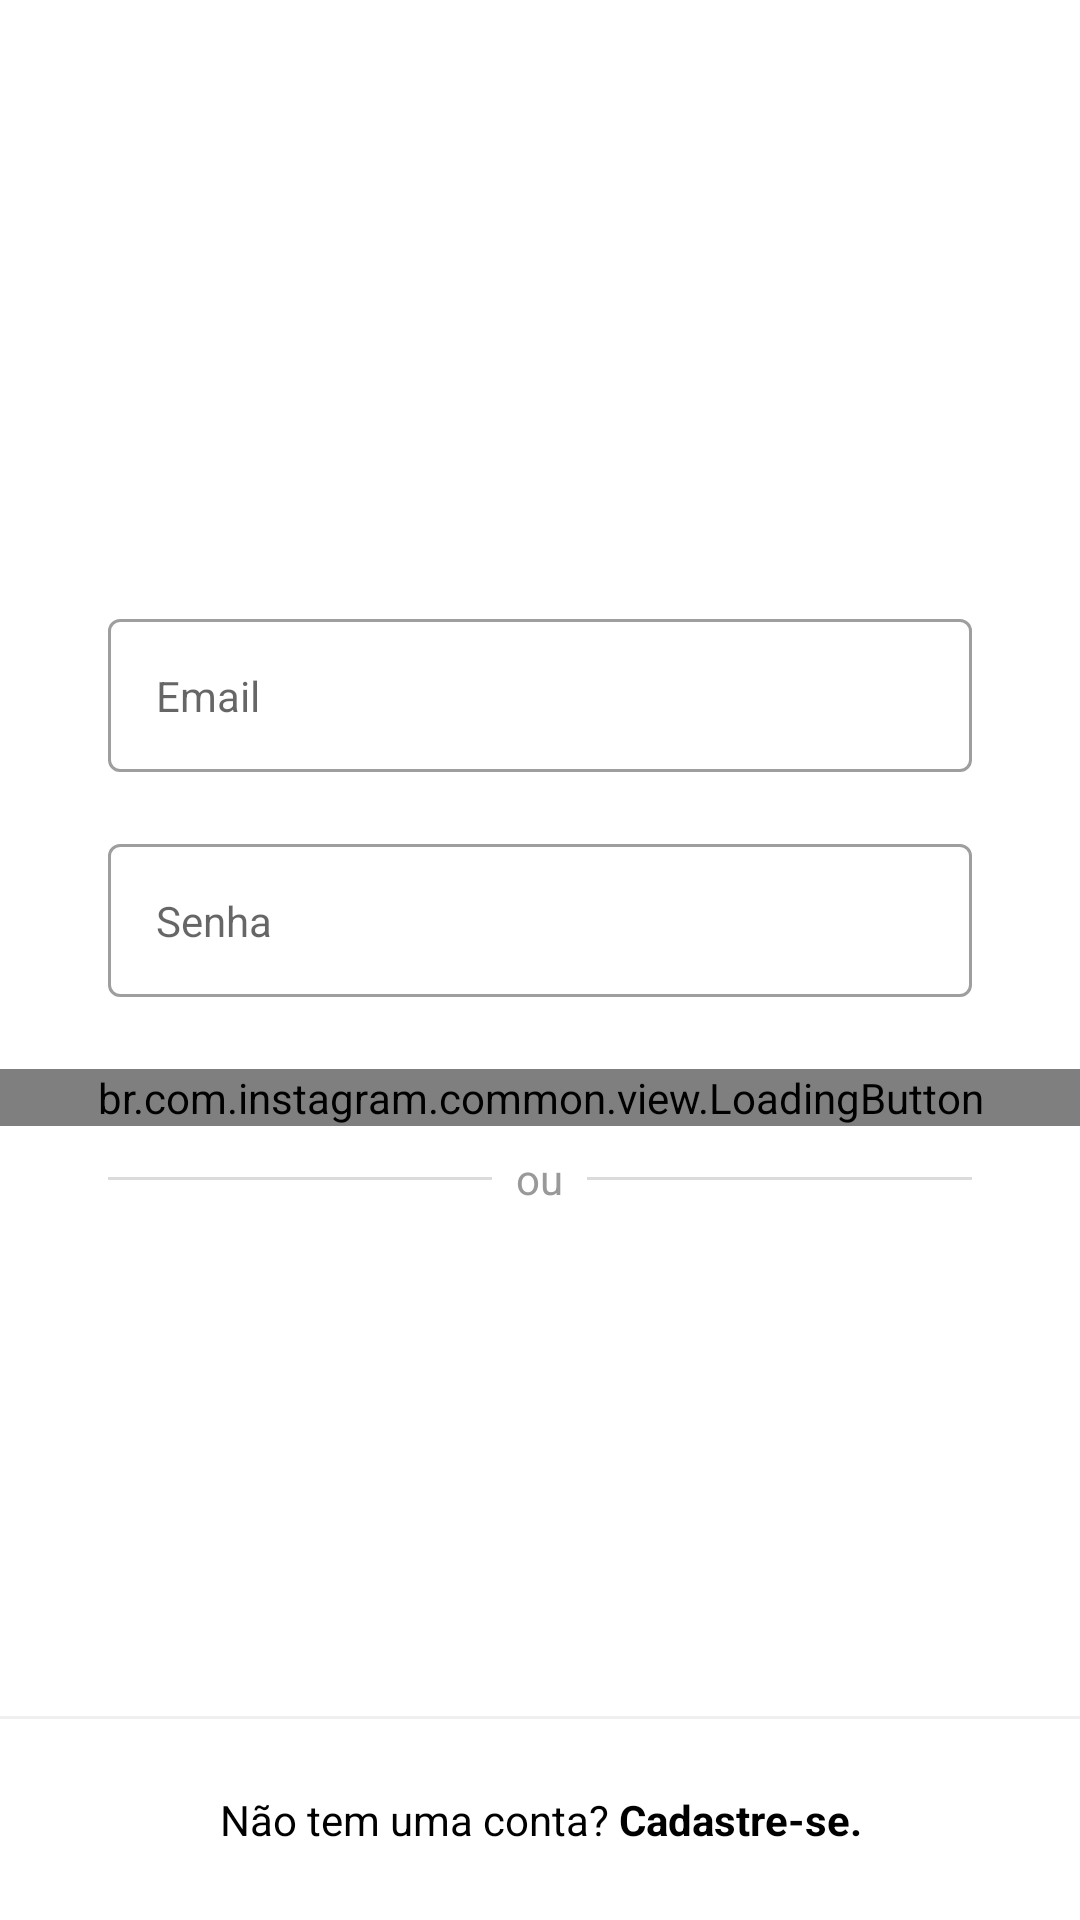

Reconstruct the res/layout file that produces this screen, plus the resources it refers to.
<!-- AndroidManifest.xml: application theme Theme.Instagram -->
<!-- res/layout/activity_login.xml -->
<?xml version="1.0" encoding="utf-8"?>
<androidx.constraintlayout.widget.ConstraintLayout xmlns:android="http://schemas.android.com/apk/res/android"
    xmlns:app="http://schemas.android.com/apk/res-auto"
    xmlns:tools="http://schemas.android.com/tools"
    android:layout_width="match_parent"
    android:background="@color/white"
    android:layout_height="match_parent"
    tools:context=".login.view.LoginActivity">

    <ScrollView
        android:layout_width="match_parent"
        android:layout_height="wrap_content"
        app:layout_constraintBottom_toBottomOf="parent"
        app:layout_constraintEnd_toEndOf="parent"
        app:layout_constraintStart_toStartOf="parent"
        app:layout_constraintTop_toTopOf="parent"
        app:layout_constraintVertical_bias="0.3">

        <LinearLayout
            android:layout_width="match_parent"
            android:layout_height="wrap_content"
            android:orientation="vertical">

            <ImageView
                android:id="@+id/login_img_logo"
                android:layout_marginBottom="48dp"
                android:src="@drawable/instagram_logo_black"
                android:layout_width="match_parent"
                android:layout_height="60dp"
                android:contentDescription="@null" />

            <com.google.android.material.textfield.TextInputLayout
                android:id="@+id/login_edit_email_input"
                style="@style/Theme.Instagram.FormEditTextInput"
                app:hintEnabled="false">

                <com.google.android.material.textfield.TextInputEditText
                    android:id="@+id/login_edit_email"
                    style="@style/Theme.Instagram.FormEditText"
                    android:hint="@string/email"
                    android:inputType="textEmailAddress"
                    android:autofillHints="@null" />
            </com.google.android.material.textfield.TextInputLayout>


            <com.google.android.material.textfield.TextInputLayout
                android:id="@+id/login_edit_password_input"
                style="@style/Theme.Instagram.FormEditTextInput"
                app:hintEnabled="false">

                <com.google.android.material.textfield.TextInputEditText
                    android:id="@+id/login_edit_password"
                    style="@style/Theme.Instagram.FormEditText"
                    android:hint="@string/password"
                    android:inputType="textPassword"
                    android:autofillHints="@null" />
            </com.google.android.material.textfield.TextInputLayout>

            <br.com.instagram.common.view.LoadingButton
                android:id="@+id/login_btn_enter"
                android:layout_width="match_parent"
                android:layout_height="wrap_content"
                app:text="@string/enter" />

            <FrameLayout
                style="@style/Theme.Instagram.FormContainer"
                android:layout_width="wrap_content"
                android:layout_height="wrap_content">

                <View
                    android:background="@color/gray_border"
                    android:layout_gravity="center"
                    android:layout_width="match_parent"
                    android:layout_height="1dp" />

                <TextView
                    style="@style/Theme.Instagram.TextViewBase"
                    android:text="@string/or"
                    android:background="@color/white"
                    android:layout_gravity="center"
                    android:padding="8dp" />
            </FrameLayout>
        </LinearLayout>
    </ScrollView>

    <View
        android:background="@color/gray_darker"
        android:layout_width="match_parent"
        android:layout_height="1dp"
        app:layout_constraintBottom_toTopOf="@id/login_txt_register"
        app:layout_constraintEnd_toEndOf="parent"
        app:layout_constraintStart_toStartOf="parent" />

    <TextView
        android:id="@+id/login_txt_register"
        style="@style/Theme.Instagram.TextViewBase"
        android:textColor="@color/black"
        android:text="@string/does_not_have_account"
        android:layout_width="match_parent"
        android:textAlignment="center"
        android:background="@color/white"
        android:layout_marginStart="0dp"
        android:layout_marginEnd="0dp"
        android:padding="24dp"
        app:layout_constraintBottom_toBottomOf="parent"
        app:layout_constraintEnd_toEndOf="parent"
        app:layout_constraintStart_toStartOf="parent" />
</androidx.constraintlayout.widget.ConstraintLayout>
<!-- resources referenced by this layout -->
<resources>
  <color name="black">#FF000000</color>
  <color name="gray_border">#DBDBDB</color>
  <color name="gray_darker">#EFEFEF</color>
  <color name="white">#FFFFFFFF</color>
  <string name="does_not_have_account">Não tem uma conta? <b><font color="#000000">Cadastre-se.</font></b></string>
  <string name="email">Email</string>
  <string name="enter">Entrar</string>
  <string name="or">ou</string>
  <string name="password">Senha</string>
  <style name="Theme.Instagram.FormContainer">
          <item name="android:layout_marginStart">36dp</item>
          <item name="android:layout_marginEnd">36dp</item>
      </style>
  <style name="Theme.Instagram.FormEditText">
          <item name="android:layout_width">match_parent</item>
          <item name="android:layout_height">wrap_content</item>
          <item name="android:padding">16dp</item>
          <item name="android:layout_marginBottom">4dp</item>
          <item name="android:background">@drawable/edit_text_background</item>
      </style>
  <style name="Theme.Instagram.FormEditTextInput" parent="Widget.MaterialComponents.TextInputLayout.OutlinedBox">
          <item name="android:layout_width">match_parent</item>
          <item name="android:layout_height">wrap_content</item>
          <item name="android:layout_marginStart">36dp</item>
          <item name="android:layout_marginEnd">36dp</item>
          <item name="android:layout_marginBottom">20dp</item>
      </style>
  <style name="Theme.Instagram.TextViewBase" parent="Theme.Instagram.FormContainer">
          <item name="android:textColor">@color/gray_text</item>
          <item name="android:layout_width">wrap_content</item>
          <item name="android:layout_height">wrap_content</item>
      </style>
  <style name="Theme.Instagram" parent="Theme.MaterialComponents.DayNight.NoActionBar">
          <item name="colorPrimary">@color/black</item>
          <item name="colorPrimaryVariant">@color/gray_darker</item>
          <item name="colorOnPrimary">@color/white</item>
          
          <item name="colorSecondary">@color/black</item>
          <item name="colorSecondaryVariant">@color/teal_700</item>
          <item name="colorOnSecondary">@color/black</item>
          
          <item name="android:statusBarColor" tools:targetApi="l">?attr/colorSecondary</item>
          
      </style>
  <color name="gray_text">#999999</color>
  <color name="teal_700">#FF018786</color>
</resources>
